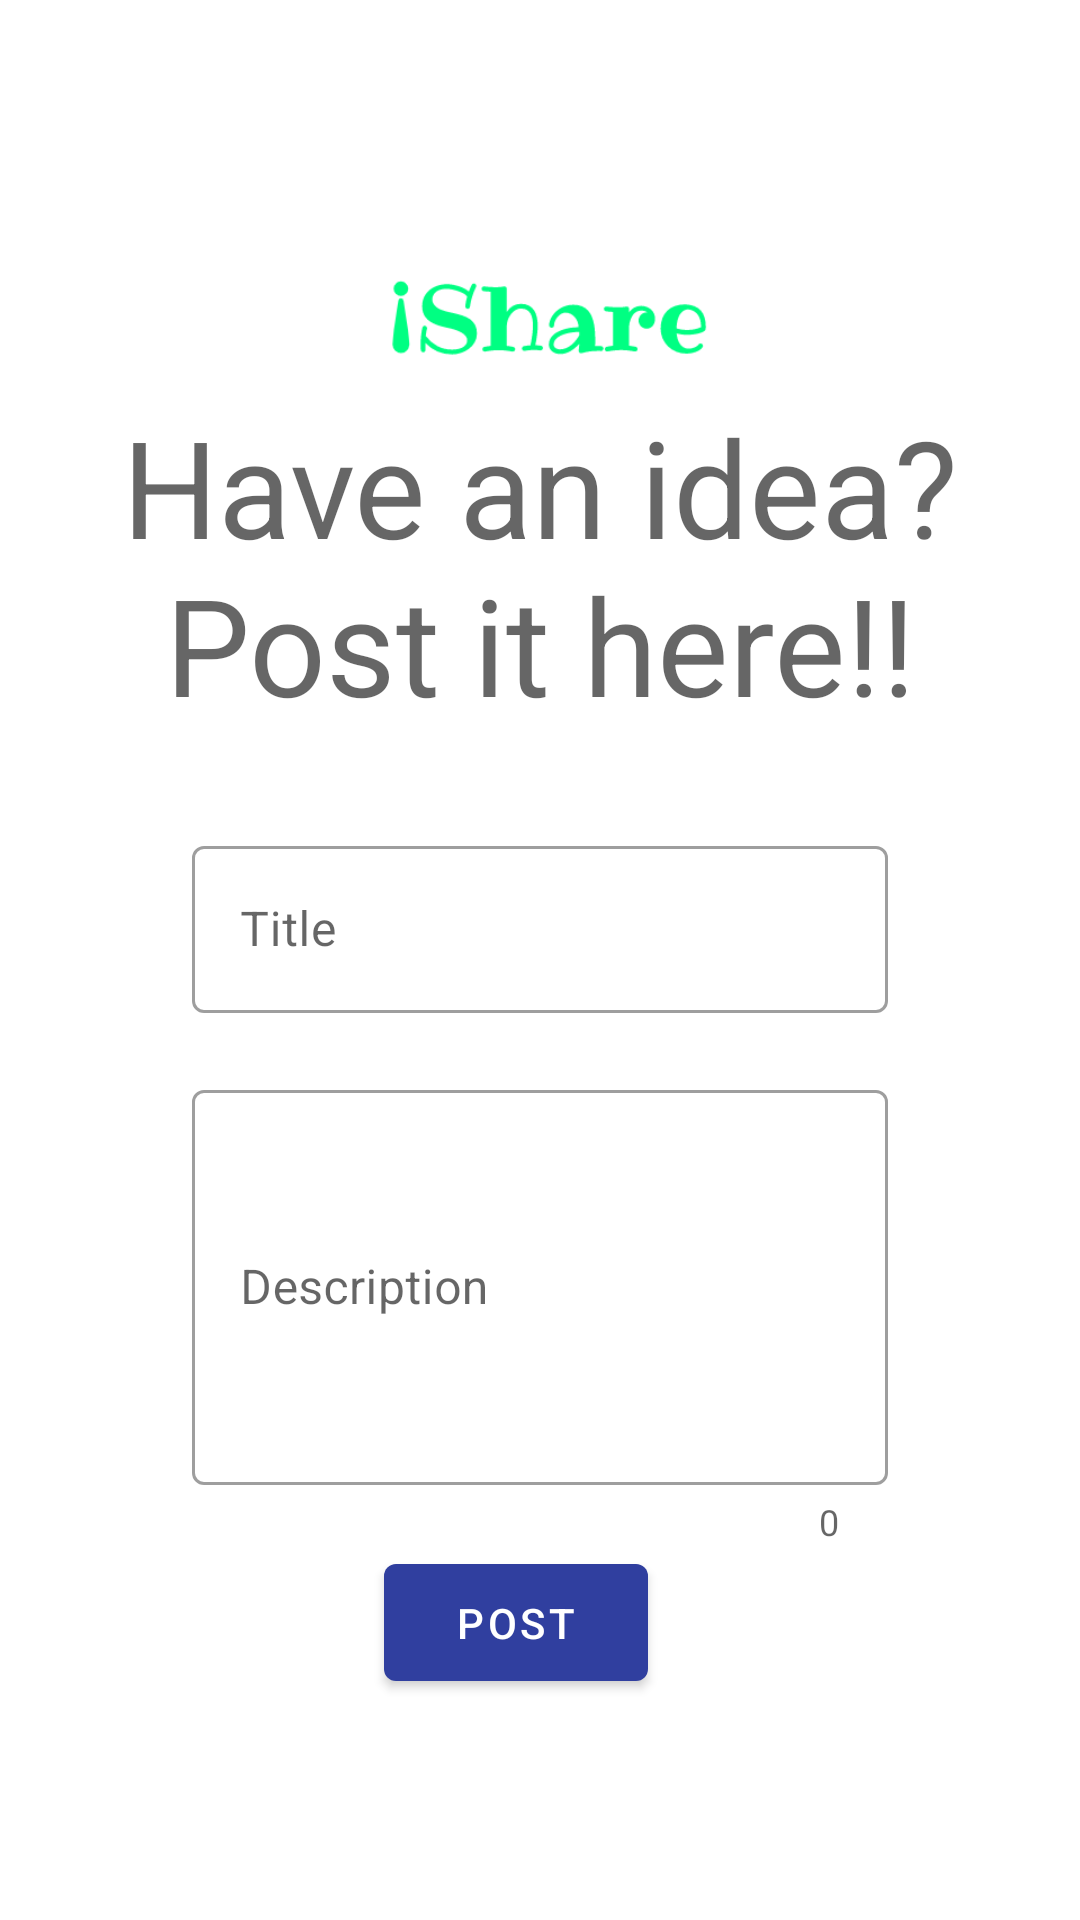

This screen was rendered from an Android layout file. Write that file and the resources it references.
<!-- AndroidManifest.xml: application theme Theme.IShare -->
<!-- res/layout/fragment_post_idea.xml -->
<?xml version="1.0" encoding="utf-8"?>
<layout xmlns:android="http://schemas.android.com/apk/res/android"
    xmlns:tools="http://schemas.android.com/tools"
    xmlns:app="http://schemas.android.com/apk/res-auto"
    tools:context=".ideas.post.PostIdeaFragment">

    <data>
        <variable
            name="viewModel"
            type="com.shubham.ishare.ideas.post.PostIdeaViewModel" />
    </data>
<ScrollView
    android:layout_width="match_parent"
    android:layout_height="match_parent">
    <androidx.constraintlayout.widget.ConstraintLayout
        android:layout_width="match_parent"
        android:layout_height="wrap_content">

        <ImageView
            android:id="@+id/postLogo"
            android:layout_width="150dp"
            android:layout_height="150dp"
            android:layout_marginTop="32dp"
            android:layout_marginEnd="16dp"
            app:layout_constraintEnd_toEndOf="parent"
            app:layout_constraintStart_toStartOf="parent"
            app:layout_constraintTop_toTopOf="parent"
            app:srcCompat="@drawable/ishare_logo" />

        <TextView
            android:id="@+id/postHeadline"
            style="@style/TextAppearance.AppCompat.Display2"
            android:layout_width="match_parent"
            android:layout_height="wrap_content"
            android:layout_marginStart="32dp"
            android:layout_marginTop="100dp"
            android:layout_marginEnd="32dp"
            android:gravity="center"
            android:text="Have an idea? Post it here!!"
            app:layout_constraintEnd_toEndOf="@+id/postLogo"
            app:layout_constraintStart_toStartOf="@+id/postLogo"
            app:layout_constraintTop_toTopOf="@+id/postLogo" />

        <com.google.android.material.textfield.TextInputLayout
            android:id="@+id/titleContainer"
            style="@style/Widget.MaterialComponents.TextInputLayout.OutlinedBox"
            android:layout_width="match_parent"
            android:layout_height="wrap_content"
            android:layout_marginStart="64dp"
            android:layout_marginTop="32dp"
            android:layout_marginEnd="64dp"
            android:hint="Title"
            app:errorEnabled="true"
            app:layout_constraintEnd_toEndOf="@+id/postHeadline"
            app:layout_constraintStart_toStartOf="@+id/postHeadline"
            app:layout_constraintTop_toBottomOf="@+id/postHeadline">

            <com.google.android.material.textfield.TextInputEditText
                android:id="@+id/postTitle"
                android:layout_width="match_parent"
                android:layout_height="wrap_content"
                android:inputType="textCapWords"
                android:text="@{viewModel.title}" />

        </com.google.android.material.textfield.TextInputLayout>

        <com.google.android.material.textfield.TextInputLayout
            android:id="@+id/descriptionContainer"
            style="@style/Widget.MaterialComponents.TextInputLayout.OutlinedBox"
            android:layout_width="match_parent"
            android:layout_height="wrap_content"
            android:layout_marginStart="64dp"
            android:layout_marginEnd="64dp"
            android:hint="Description"
            app:errorEnabled="true"
            app:counterEnabled="true"
            app:layout_constraintEnd_toEndOf="@+id/titleContainer"
            app:layout_constraintStart_toStartOf="@+id/titleContainer"
            app:layout_constraintTop_toBottomOf="@+id/titleContainer">

            <com.google.android.material.textfield.TextInputEditText
                android:id="@+id/postDescription"
                android:layout_width="match_parent"
                android:layout_height="wrap_content"
                android:inputType="textMultiLine"
                android:lines="5"
                android:text="@{viewModel.description}" />

        </com.google.android.material.textfield.TextInputLayout>

        <com.google.android.material.button.MaterialButton
            android:id="@+id/submitButton"
            android:layout_width="wrap_content"
            android:layout_height="wrap_content"
            android:paddingVertical="10sp"
            android:text="Post"
            app:layout_constraintBottom_toBottomOf="parent"
            app:layout_constraintEnd_toEndOf="@+id/descriptionContainer"
            app:layout_constraintStart_toStartOf="@+id/descriptionContainer"
            app:layout_constraintTop_toBottomOf="@+id/descriptionContainer"
            app:layout_constraintVertical_bias="0.0" />

        <ProgressBar
            android:id="@+id/progressBar"
            style="?android:attr/progressBarStyle"
            android:layout_width="wrap_content"
            android:layout_height="wrap_content"
            app:layout_constraintBottom_toBottomOf="parent"
            app:layout_constraintEnd_toEndOf="parent"
            app:layout_constraintStart_toStartOf="parent"
            app:layout_constraintTop_toBottomOf="@id/submitButton"
            android:visibility="gone"/>

    </androidx.constraintlayout.widget.ConstraintLayout>
</ScrollView>

</layout>
<!-- resources referenced by this layout -->
<resources>
  <!-- drawable ishare_logo: png bitmap (drawable, 7717 bytes) -->
  <style name="Theme.IShare" parent="Theme.MaterialComponents.DayNight.NoActionBar">
          
          <item name="colorPrimary">@color/primaryColor</item>
          <item name="colorPrimaryVariant">@color/primaryDarkColor</item>
          <item name="colorOnPrimary">@color/primaryTextColor</item>
          
          <item name="colorSecondary">@color/secondaryColor</item>
          <item name="colorSecondaryVariant">@color/secondaryDarkColor</item>
          <item name="colorOnSecondary">@color/secondaryTextColor</item>
          
          <item name="android:statusBarColor" tools:targetApi="l">?attr/colorPrimaryVariant</item>
          
          <item name="colorAccent">@color/bottomSheetColor</item>
      </style>
  <color name="primaryColor">#303f9f</color>
  <color name="primaryDarkColor">#001970</color>
  <color name="primaryTextColor">#ffffff</color>
  <color name="secondaryColor">#7b1fa2</color>
  <color name="secondaryDarkColor">#4a0072</color>
  <color name="secondaryTextColor">#ffffff</color>
  <color name="bottomSheetColor">#f8f8f8</color>
</resources>
